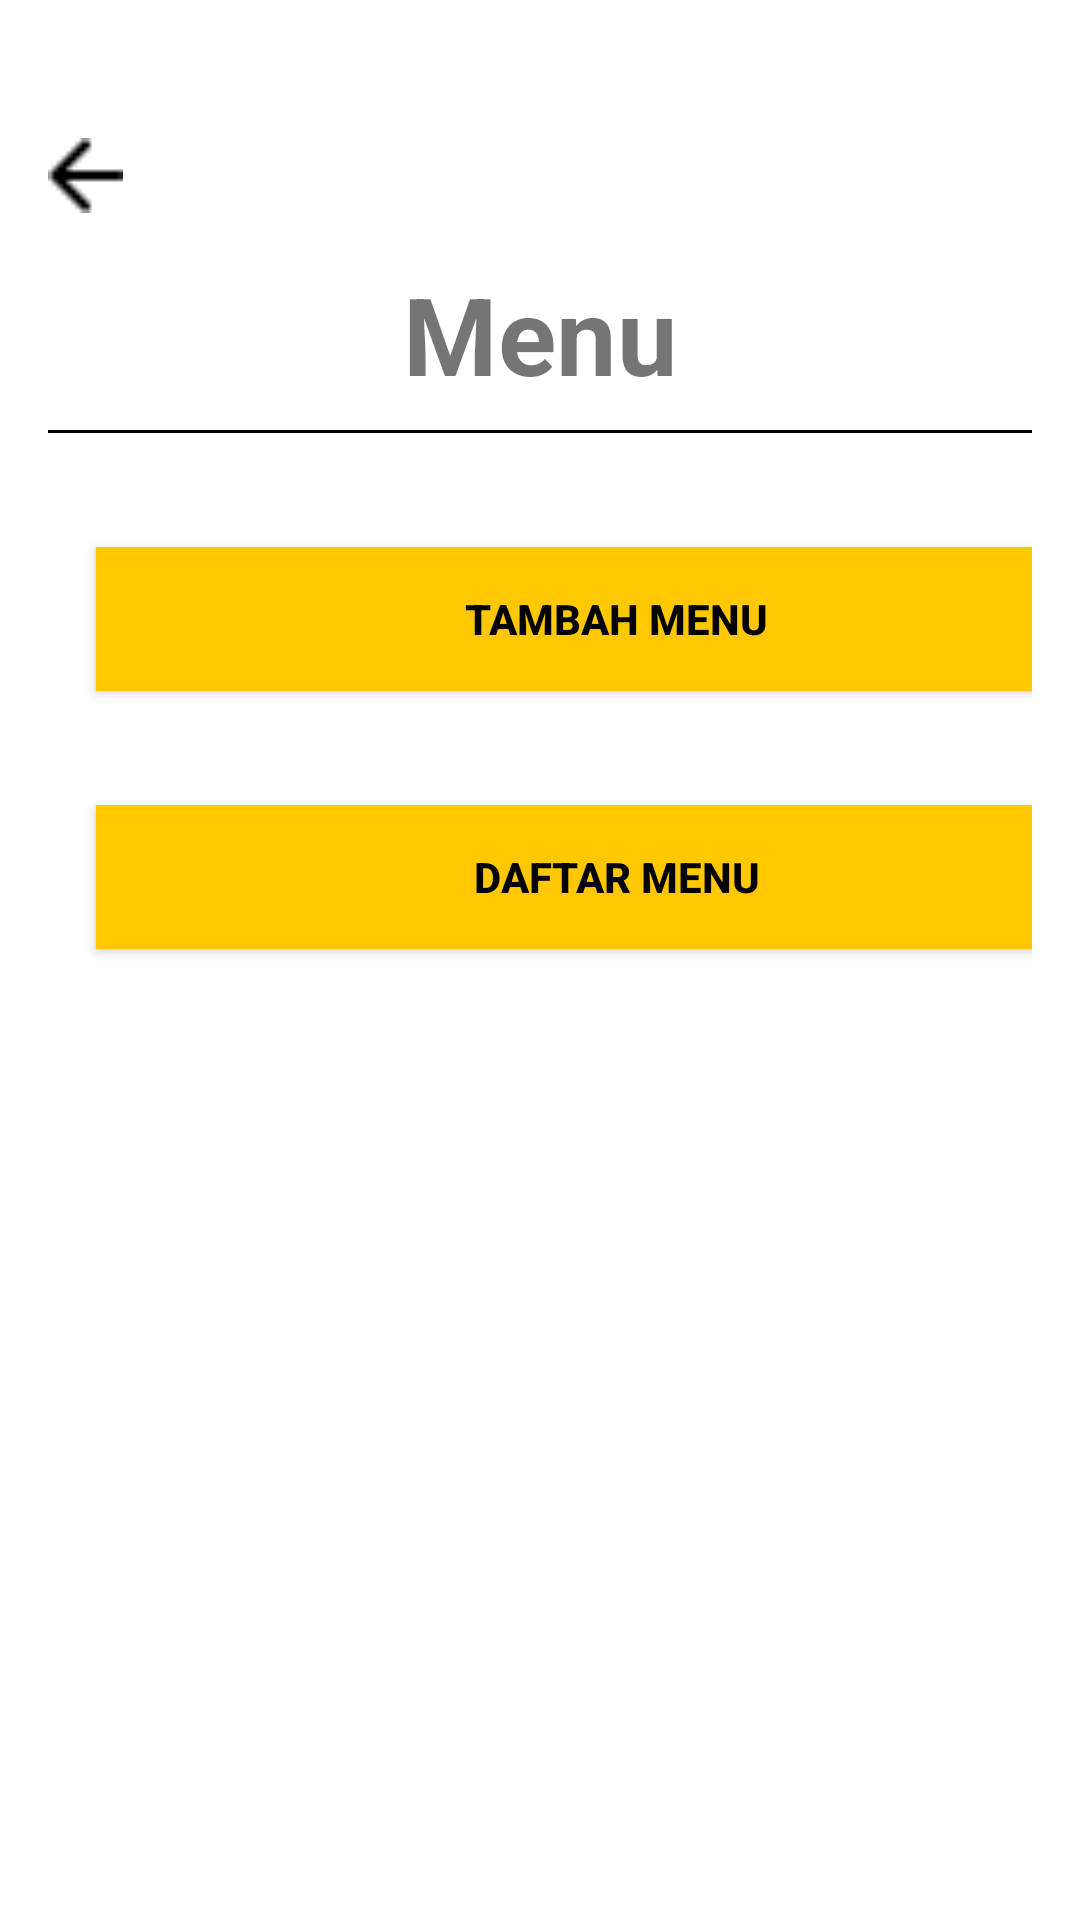

Write the Android layout XML for this screen, with the resource values it uses.
<!-- AndroidManifest.xml: application theme Theme.MaterialComponents.DayNight.NoActionBar -->
<!-- res/layout/activity_menu.xml -->
<?xml version="1.0" encoding="utf-8"?>
<androidx.constraintlayout.widget.ConstraintLayout xmlns:android="http://schemas.android.com/apk/res/android"
    xmlns:app="http://schemas.android.com/apk/res-auto"
    xmlns:tools="http://schemas.android.com/tools"
    android:layout_width="match_parent"
    android:layout_height="match_parent"
    android:backgroundTint="#EFEFEF"
    android:padding="16dp"
    tools:context=".menu.Menu">

    <ImageView
        android:id="@+id/btn_back"
        android:layout_width="25dp"
        android:layout_height="25dp"
        android:layout_marginTop="30dp"
        android:src="@drawable/back"
        app:layout_constraintStart_toStartOf="parent"
        app:layout_constraintTop_toTopOf="parent" />

    <TextView
        android:id="@+id/textView3"
        android:layout_width="match_parent"
        android:layout_height="wrap_content"
        android:layout_marginTop="16dp"
        android:text="Menu"
        android:textAlignment="center"
        android:textSize="36sp"
        android:textStyle="bold"
        app:layout_constraintEnd_toEndOf="parent"
        app:layout_constraintTop_toBottomOf="@+id/btn_back" />

    <View
        android:id="@+id/view"
        android:layout_width="match_parent"
        android:layout_height="1dp"
        android:layout_marginTop="8dp"
        android:background="@color/black"
        app:layout_constraintStart_toStartOf="parent"
        app:layout_constraintTop_toBottomOf="@+id/textView3" />

    <androidx.appcompat.widget.AppCompatButton
        android:id="@+id/tambahMenu"
        android:layout_width="347dp"
        android:layout_height="wrap_content"
        android:layout_marginHorizontal="16dp"
        android:background="@color/yellow"
        android:text="Tambah Menu"
        android:textColor="@color/black"
        android:textStyle="bold"
        android:layout_marginTop="38dp"
        app:layout_constraintStart_toStartOf="parent"
        app:layout_constraintTop_toBottomOf="@+id/view" />

    <androidx.appcompat.widget.AppCompatButton
        android:id="@+id/daftarMenu"
        android:layout_width="347dp"
        android:layout_height="wrap_content"
        android:layout_marginHorizontal="16dp"
        android:layout_marginStart="16dp"
        android:background="@color/yellow"
        android:layout_marginTop="38dp"
        android:text="Daftar Menu"
        android:textColor="@color/black"
        android:textStyle="bold"
        app:layout_constraintStart_toStartOf="parent"
        app:layout_constraintTop_toBottomOf="@+id/tambahMenu" />
</androidx.constraintlayout.widget.ConstraintLayout>
<!-- resources referenced by this layout -->
<resources>
  <color name="black">#FF000000</color>
  <color name="yellow">#FFC801</color>
  <!-- drawable back: png bitmap (drawable, 189 bytes) -->
</resources>
